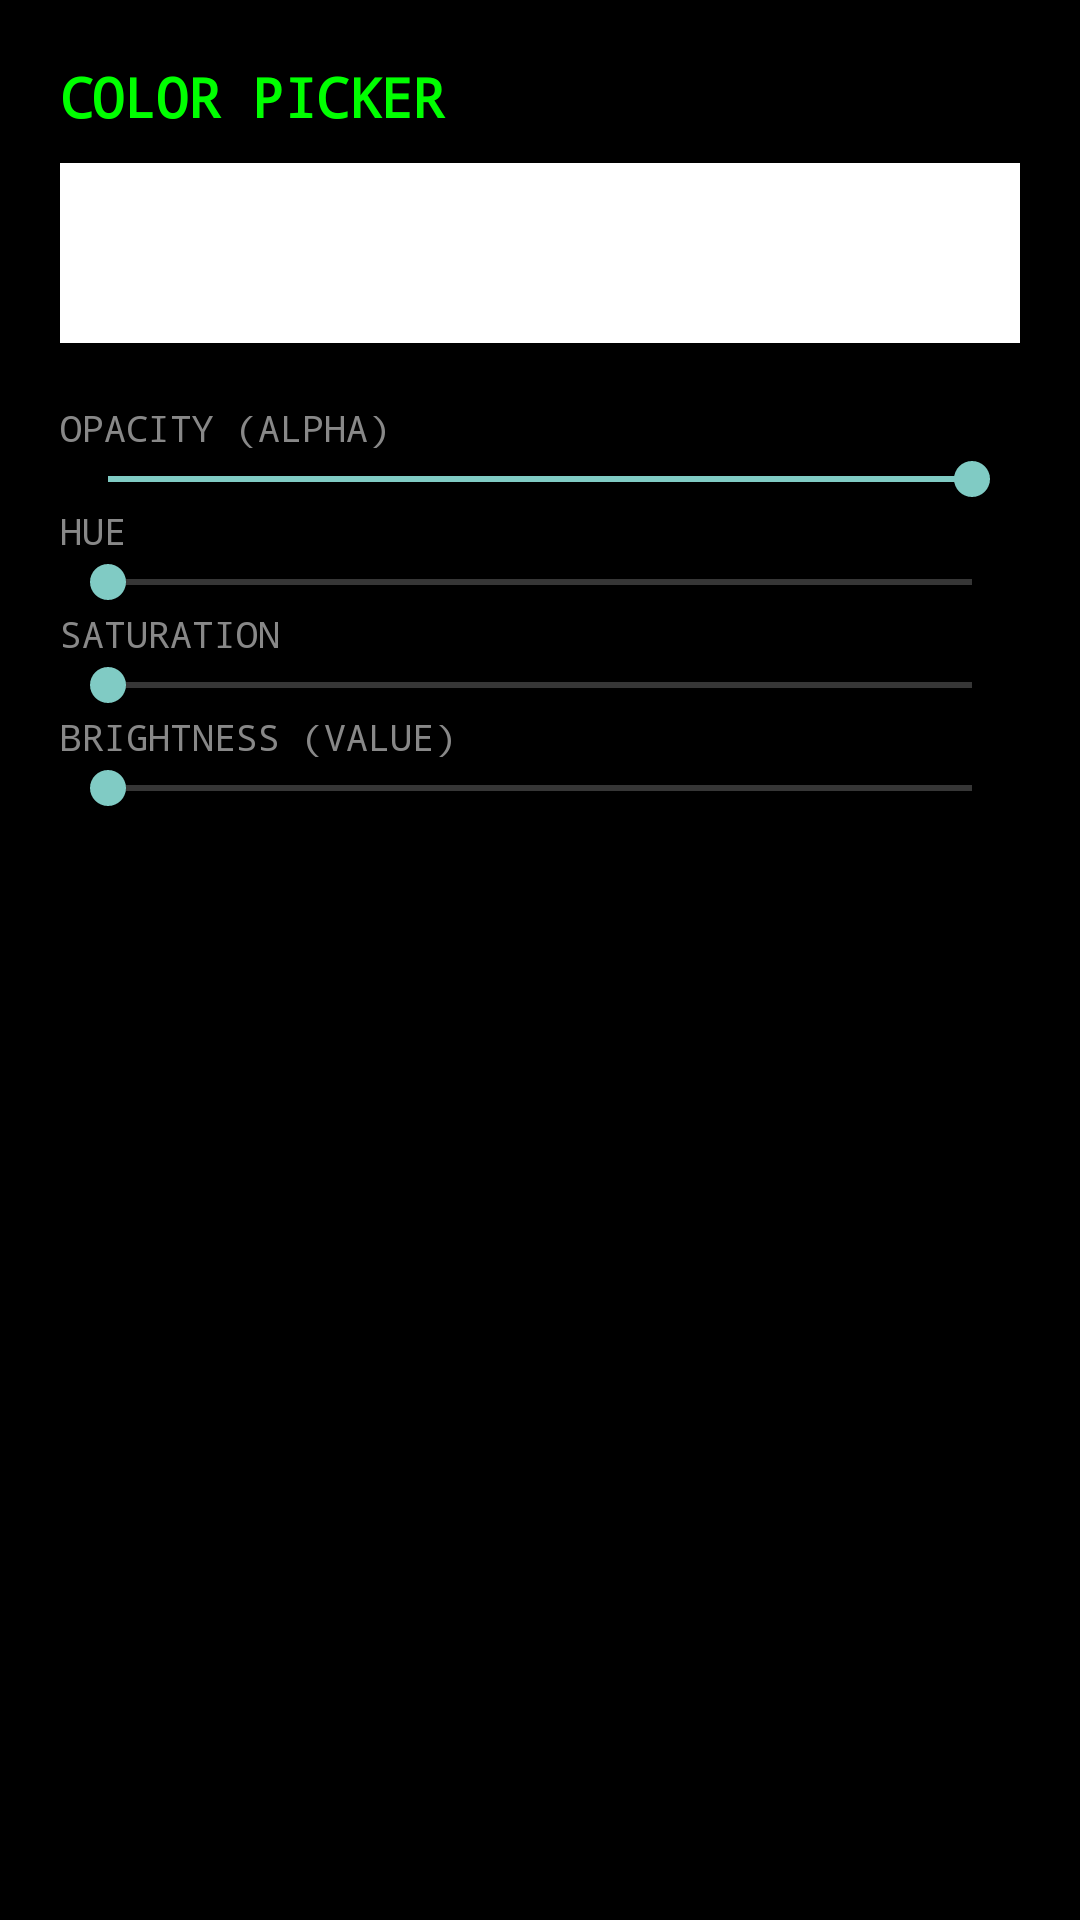

Layout XML and referenced resources for this Android screen:
<!-- AndroidManifest.xml: application theme Custom.Solid -->
<!-- res/layout/color_picker_dialog.xml -->
<?xml version="1.0" encoding="utf-8"?>
<LinearLayout xmlns:android="http://schemas.android.com/apk/res/android"
    android:layout_width="match_parent"
    android:layout_height="wrap_content"
    android:orientation="vertical"
    android:padding="20dp"
    android:background="#000000">

    <TextView
        android:id="@+id/picker_title"
        android:layout_width="match_parent"
        android:layout_height="wrap_content"
        android:text="COLOR PICKER"
        android:textColor="#00FF00"
        android:textStyle="bold"
        android:fontFamily="monospace"
        android:textSize="18sp"
        android:layout_marginBottom="10dp"/>

    <View
        android:id="@+id/color_preview"
        android:layout_width="match_parent"
        android:layout_height="60dp"
        android:layout_marginBottom="20dp"
        android:background="#FFFFFF" />

    
    <TextView
        android:layout_width="wrap_content"
        android:layout_height="wrap_content"
        android:text="OPACITY (ALPHA)"
        android:textColor="#888888"
        android:textSize="12sp"
        android:fontFamily="monospace" />
    <SeekBar
        android:id="@+id/seek_alpha"
        android:layout_width="match_parent"
        android:layout_height="wrap_content"
        android:max="255"
        android:progress="255" />

    
    <TextView
        android:layout_width="wrap_content"
        android:layout_height="wrap_content"
        android:text="HUE"
        android:textColor="#888888"
        android:textSize="12sp"
        android:fontFamily="monospace" />
    <SeekBar
        android:id="@+id/seek_hue"
        android:layout_width="match_parent"
        android:layout_height="wrap_content"
        android:max="360" />

    
    <TextView
        android:layout_width="wrap_content"
        android:layout_height="wrap_content"
        android:text="SATURATION"
        android:textColor="#888888"
        android:textSize="12sp"
        android:fontFamily="monospace" />
    <SeekBar
        android:id="@+id/seek_sat"
        android:layout_width="match_parent"
        android:layout_height="wrap_content"
        android:max="100" />

    
    <TextView
        android:layout_width="wrap_content"
        android:layout_height="wrap_content"
        android:text="BRIGHTNESS (VALUE)"
        android:textColor="#888888"
        android:textSize="12sp"
        android:fontFamily="monospace" />
    <SeekBar
        android:id="@+id/seek_val"
        android:layout_width="match_parent"
        android:layout_height="wrap_content"
        android:max="100" />

    <TextView
        android:id="@+id/hex_preview"
        android:layout_width="match_parent"
        android:layout_height="wrap_content"
        android:gravity="center"
        android:layout_marginTop="10dp"
        android:textColor="#FFFFFF"
        android:fontFamily="monospace"
        android:textSize="16sp" />

</LinearLayout>
<!-- resources referenced by this layout -->
<resources>
  <style name="Custom.Solid" parent="Theme.AppCompat.NoActionBar">
          <item name="android:textColorHint">@color/hint_color</item>
          <item name="android:statusBarColor">@android:color/black</item>
          <item name="android:navigationBarColor">@android:color/black</item>
          <item name="android:windowFullscreen">false</item>
      </style>
</resources>
